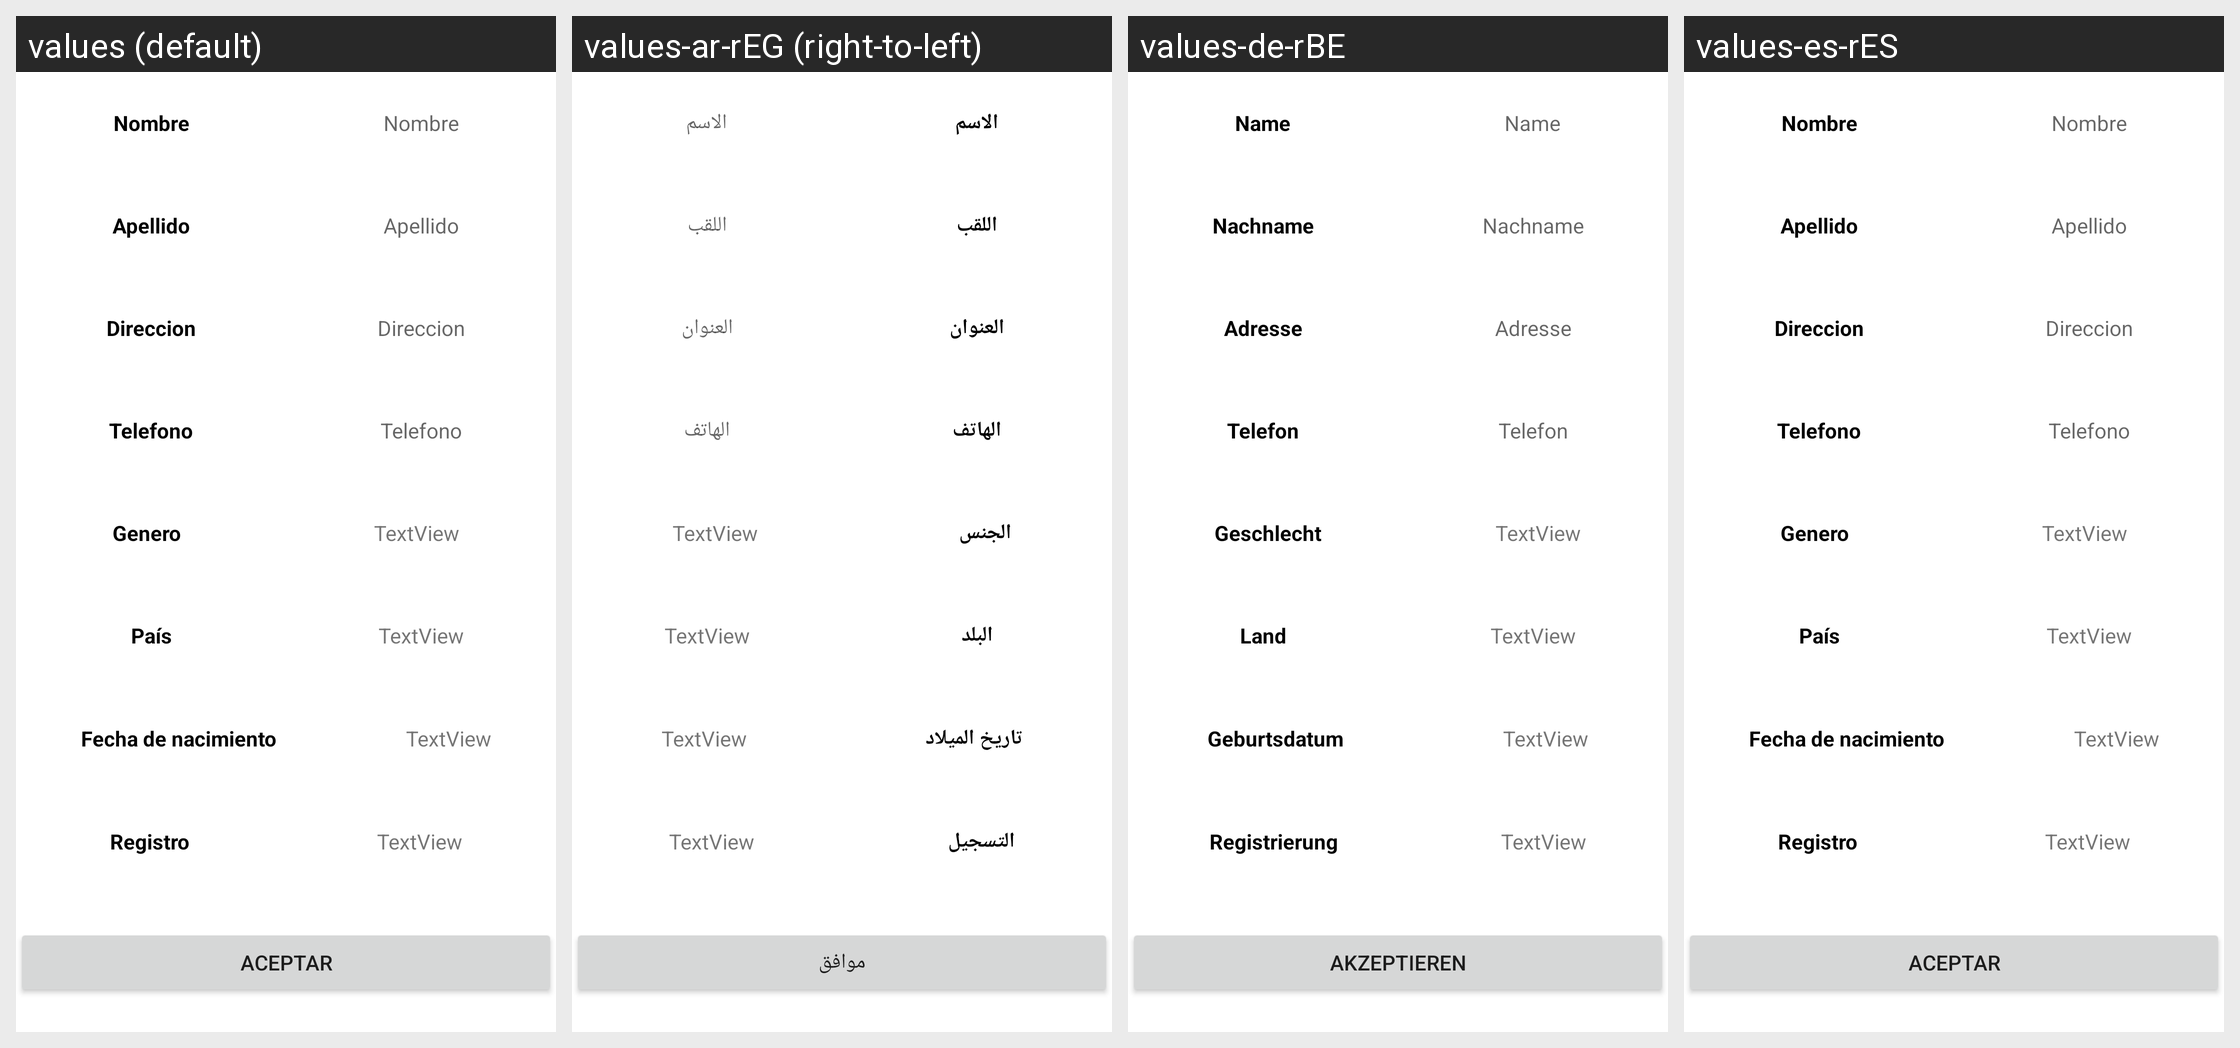

Here is an Android app screen in its default locale and in the app's own translations. Write out the translated-string differences for the strings that appear on this screen.
Android screen res/layout/lista_clientes.xml rendered under 4 locales, left to right: values (default), values-ar-rEG (right-to-left), values-de-rBE, values-es-rES. Device: Nexus 5 (rendered at 1080×1920; each locale shown at half size, 540×960, under a caption strip naming it); theme Theme.LOGIN.
Strings drawn on this screen, with the default value and each locale's value (text and hints the layout hard-codes, and strings that could not be matched under every locale, appear in the picture but are not listed):

Nombre
  values: Nombre
  values-ar-rEG: الاسم
  values-de-rBE: Name
  values-es-rES: Nombre

Apellido
  values: Apellido
  values-ar-rEG: اللقب
  values-de-rBE: Nachname
  values-es-rES: Apellido

Direccion
  values: Direccion
  values-ar-rEG: العنوان
  values-de-rBE: Adresse
  values-es-rES: Direccion

Tel
  values: Telefono
  values-ar-rEG: الهاتف
  values-de-rBE: Telefon
  values-es-rES: Telefono

Genero
  values: Genero
  values-ar-rEG: الجنس
  values-de-rBE: Geschlecht
  values-es-rES: Genero

Pais
  values: País
  values-ar-rEG: البلد
  values-de-rBE: Land
  values-es-rES: País

Fecha
  values: Fecha de nacimiento
  values-ar-rEG: تاريخ الميلاد
  values-de-rBE: Geburtsdatum
  values-es-rES: Fecha de nacimiento

Registro
  values: Registro
  values-ar-rEG: التسجيل
  values-de-rBE: Registrierung
  values-es-rES: Registro

Aceptar
  values: Aceptar
  values-ar-rEG: موافق
  values-de-rBE: Akzeptieren
  values-es-rES: Aceptar
